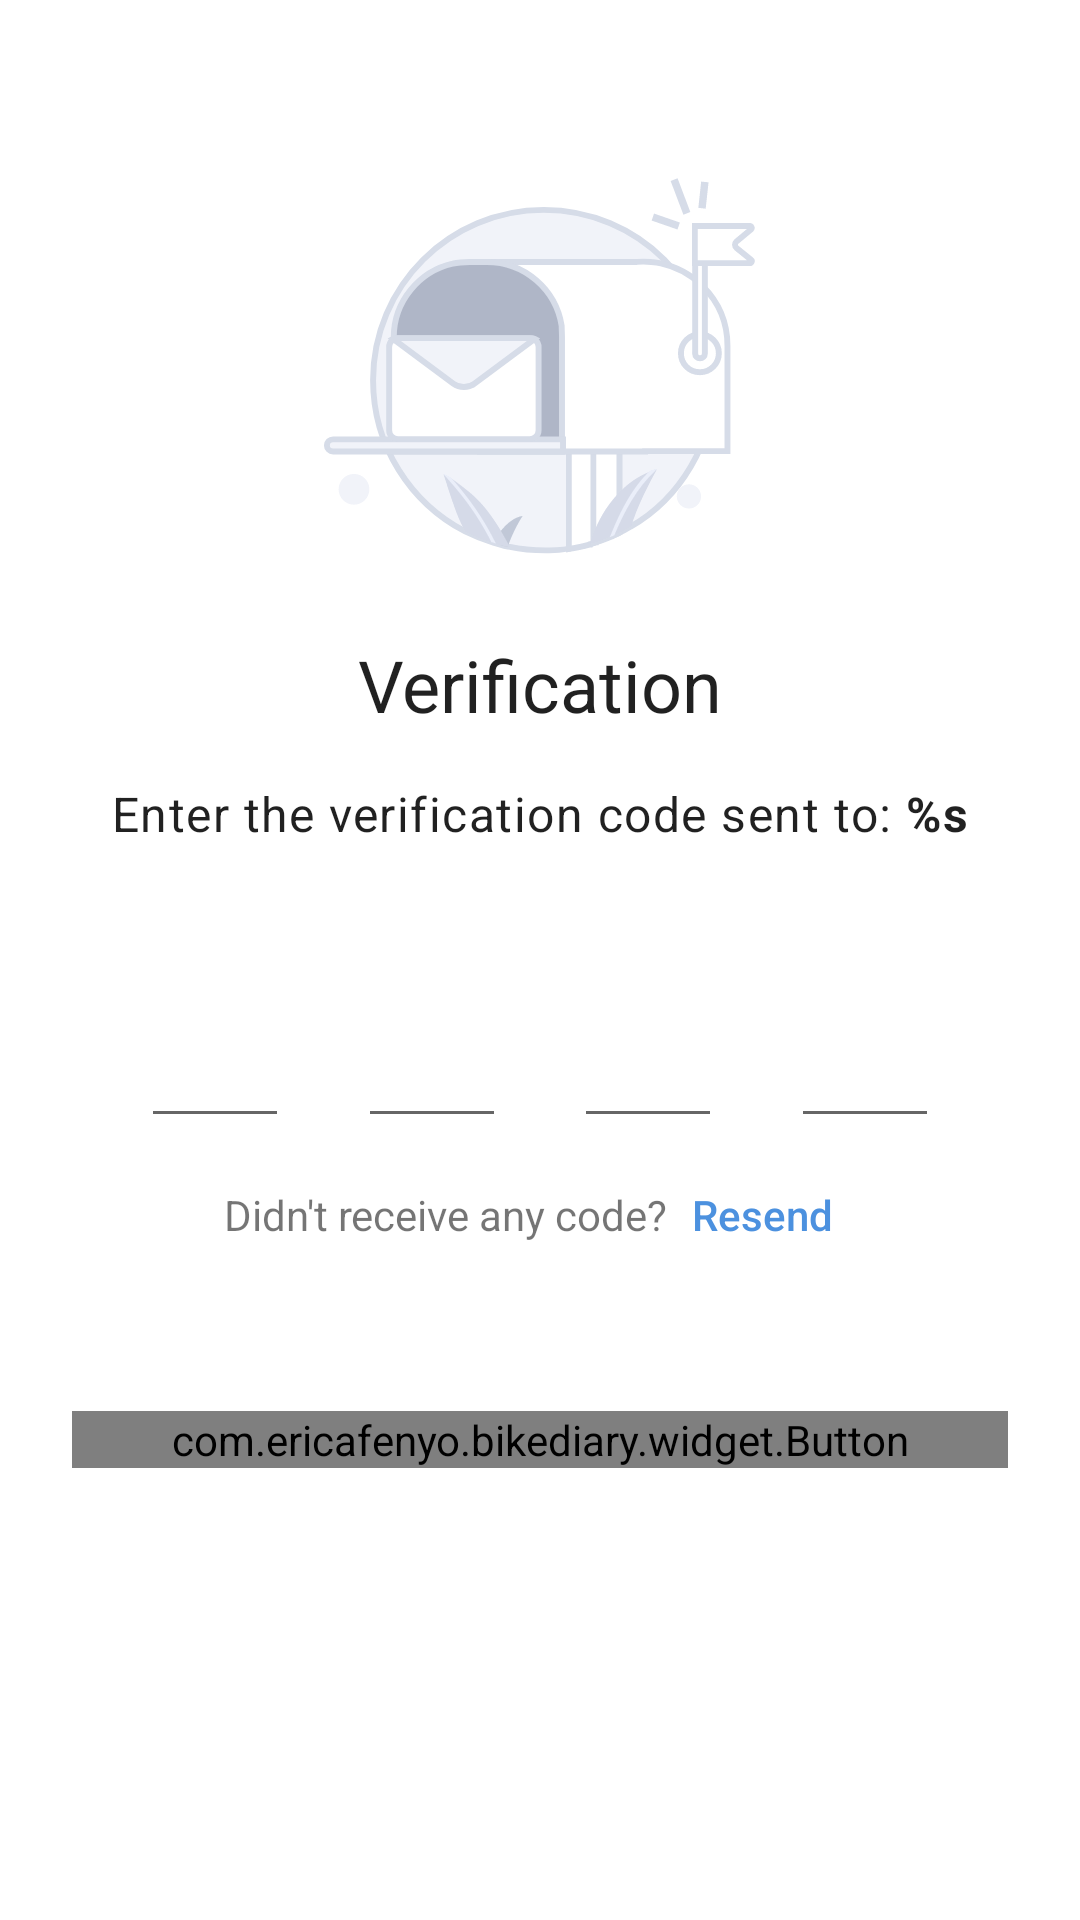

The Android layout XML behind this screen, and the referenced resources:
<!-- AndroidManifest.xml: application theme Theme.HabitDiary -->
<!-- res/layout/fragment_verify_code.xml -->
<?xml version="1.0" encoding="utf-8"?>
<layout
    xmlns:android="http://schemas.android.com/apk/res/android"
    xmlns:app="http://schemas.android.com/apk/res-auto">

  <data>

    <variable
        name="model"
        type="com.ericafenyo.bikediary.ui.authentication.verify.VerifyAccountViewModel" />

    <import type="com.ericafenyo.bikediary.ui.authentication.verify.VerifyAccountViewModel.VerifyAccountAction" />
  </data>

  <androidx.constraintlayout.widget.ConstraintLayout
      android:layout_width="match_parent"
      android:layout_height="match_parent"
      android:background="?attr/colorSurface">

    <ImageView
        android:id="@+id/illustration_check_inbox"
        android:layout_width="148dp"
        android:layout_height="148dp"
        android:layout_marginTop="@dimen/space_extra_large"
        android:contentDescription="@null"
        android:src="@drawable/illustration_check_inbox"
        app:layout_constraintEnd_toStartOf="@+id/right_keyline"
        app:layout_constraintStart_toStartOf="@+id/left_keyline"
        app:layout_constraintTop_toTopOf="parent" />

    <TextView
        android:id="@+id/text_verification_title"
        android:layout_width="wrap_content"
        android:layout_height="wrap_content"
        android:layout_marginTop="@dimen/space_normal"
        android:text="@string/enter_verification_code"
        android:textAppearance="@style/TextAppearance.MaterialComponents.Headline5"
        app:layout_constraintEnd_toStartOf="@+id/right_keyline"
        app:layout_constraintStart_toStartOf="@+id/left_keyline"
        app:layout_constraintTop_toBottomOf="@+id/illustration_check_inbox" />

    <TextView
        android:id="@+id/text_verification_code_sent"
        android:layout_width="wrap_content"
        android:layout_height="wrap_content"
        android:layout_marginTop="@dimen/space_normal"
        android:text="@string/enter_sent_verification_code"
        android:textAppearance="@style/TextAppearance.MaterialComponents.Body1"
        app:layout_constraintEnd_toStartOf="@+id/right_keyline"
        app:layout_constraintStart_toStartOf="@+id/left_keyline"
        app:layout_constraintTop_toBottomOf="@+id/text_verification_title" />

    <com.google.android.material.textfield.TextInputEditText
        android:id="@+id/edit_text_code_one"
        android:layout_width="0dp"
        android:layout_height="wrap_content"
        android:inputType="numberDecimal"
        android:maxLength="1"
        android:textAlignment="center"
        android:textAppearance="@style/TextAppearance.MaterialComponents.Headline5"
        app:layout_constraintDimensionRatio="1:1" />

    <com.google.android.material.textfield.TextInputEditText
        android:id="@+id/edit_text_code_two"
        android:layout_width="0dp"
        android:layout_height="wrap_content"
        android:inputType="numberDecimal"
        android:maxLength="1"
        android:textAlignment="center"
        android:textAppearance="@style/TextAppearance.MaterialComponents.Headline5"
        app:layout_constraintDimensionRatio="1:1" />

    <com.google.android.material.textfield.TextInputEditText
        android:id="@+id/edit_text_code_three"
        android:layout_width="0dp"
        android:layout_height="wrap_content"
        android:inputType="numberDecimal"
        android:maxLength="1"
        android:textAlignment="center"
        android:textAppearance="@style/TextAppearance.MaterialComponents.Headline5"
        app:layout_constraintDimensionRatio="1:1" />

    <com.google.android.material.textfield.TextInputEditText
        android:id="@+id/edit_text_code_four"
        android:layout_width="0dp"
        android:layout_height="wrap_content"
        android:inputType="numberDecimal"
        android:maxLength="1"
        android:textAlignment="center"
        android:textAppearance="@style/TextAppearance.MaterialComponents.Headline5"
        app:layout_constraintDimensionRatio="1:1" />


    <androidx.constraintlayout.helper.widget.Flow
        android:id="@+id/flow_helper_code_inputs"
        android:layout_width="0dp"
        android:layout_height="wrap_content"
        android:layout_marginTop="@dimen/space_extra_large"
        app:constraint_referenced_ids="edit_text_code_one,edit_text_code_two,edit_text_code_three,edit_text_code_four"
        app:layout_constraintEnd_toStartOf="@+id/right_keyline"
        app:layout_constraintStart_toStartOf="@+id/left_keyline"
        app:layout_constraintTop_toBottomOf="@+id/text_verification_code_sent" />

    <TextView
        android:id="@+id/text_login_no_account"
        android:layout_width="wrap_content"
        android:layout_height="wrap_content"
        android:layout_marginTop="@dimen/space_normal"
        android:text="Didn't receive any code?"
        app:layout_constraintEnd_toStartOf="@+id/text_action_create_account"
        app:layout_constraintHorizontal_bias="0.5"
        app:layout_constraintHorizontal_chainStyle="packed"
        app:layout_constraintStart_toStartOf="parent"
        app:layout_constraintTop_toBottomOf="@+id/flow_helper_code_inputs" />

    <TextView
        android:id="@+id/text_action_create_account"
        android:layout_width="wrap_content"
        android:layout_height="wrap_content"
        android:background="?attr/selectableItemBackground"
        android:clickable="true"
        android:focusable="true"
        android:onClick="@{()-> model.dispatch(VerifyAccountAction.RESEND_CODE)}"
        android:padding="@dimen/space_small"
        android:text="Resend"
        android:textAppearance="@style/TextAppearance.AppCompat.Body2"
        android:textColor="?attr/colorPrimary"
        app:layout_constraintBottom_toBottomOf="@+id/text_login_no_account"
        app:layout_constraintEnd_toEndOf="parent"
        app:layout_constraintHorizontal_bias="0.5"
        app:layout_constraintStart_toEndOf="@+id/text_login_no_account"
        app:layout_constraintTop_toTopOf="@+id/text_login_no_account" />

    <com.ericafenyo.bikediary.widget.Button
        android:id="@+id/button_login"
        android:layout_width="0dp"
        android:layout_height="wrap_content"
        android:layout_marginTop="@dimen/space_extra_large"
        android:onClick="@{()-> model.dispatch(VerifyAccountAction.VERIFY_CODE)}"
        android:text="@string/action_verify_code"
        app:isLoading="@{false}"
        app:layout_constraintEnd_toStartOf="@+id/right_keyline"
        app:layout_constraintStart_toStartOf="@+id/left_keyline"
        app:layout_constraintTop_toBottomOf="@+id/barrier_resend_verification_code" />

    <androidx.constraintlayout.widget.Barrier
        android:id="@+id/barrier_resend_verification_code"
        android:layout_width="wrap_content"
        android:layout_height="wrap_content"
        app:barrierDirection="bottom"
        app:constraint_referenced_ids="text_login_no_account,text_action_create_account" />


    <androidx.constraintlayout.widget.Guideline
        android:id="@+id/left_keyline"
        android:layout_width="wrap_content"
        android:layout_height="wrap_content"
        android:orientation="vertical"
        app:layout_constraintGuide_begin="@dimen/space_medium" />

    <androidx.constraintlayout.widget.Guideline
        android:id="@+id/right_keyline"
        android:layout_width="wrap_content"
        android:layout_height="wrap_content"
        android:orientation="vertical"
        app:layout_constraintGuide_end="@dimen/space_medium" />


  </androidx.constraintlayout.widget.ConstraintLayout>
</layout>
<!-- resources referenced by this layout -->
<resources>
  <dimen name="space_extra_large">48dp</dimen>
  <dimen name="space_medium">24dp</dimen>
  <dimen name="space_normal">16dp</dimen>
  <dimen name="space_small">8dp</dimen>
  <!-- drawable illustration_check_inbox: vector/xml drawable (drawable, 10309 chars, omitted) -->
  <string name="action_verify_code">Verify code</string>
  <string name="enter_sent_verification_code">Enter the verification code sent to: <b>%s</b> </string>
  <string name="enter_verification_code">Verification</string>
  <style name="Theme.HabitDiary" parent="Theme.Base" />
  <style name="Theme.Base" parent="Theme.MaterialComponents.DayNight.NoActionBar">
      
      <item name="android:windowLightStatusBar" tools:targetApi="m">@bool/use_light_status</item>
      <item name="android:statusBarColor" tools:targetApi="l">?attr/colorPrimaryVariant</item>
      <item name="android:windowLightNavigationBar" tools:targetApi="o_mr1">@bool/use_light_navigation</item>
      
  
      
      <item name="colorPrimary">@color/color_primary</item>
      <item name="colorPrimaryVariant">@color/transparent</item>
      <item name="colorAccent">@color/color_accent</item>
      <item name="colorOnPrimary">@color/white</item>
      <item name="colorSurface">@color/color_surface</item>
      <item name="colorOnSecondary">@color/black</item>
      <item name="android:colorBackground">@color/color_background</item>
  
    </style>
  <color name="color_primary">@color/blue_600</color>
  <color name="transparent">#0fff</color>
  <color name="color_accent">@color/blue_600</color>
  <color name="white">#fff</color>
  <color name="color_surface">@color/white</color>
  <color name="black">#000</color>
  <color name="color_background">@color/grey_blue_gray_200</color>
  <color name="blue_600">#4c91df</color>
  <color name="grey_blue_gray_200">#f0f0f0</color>
</resources>
